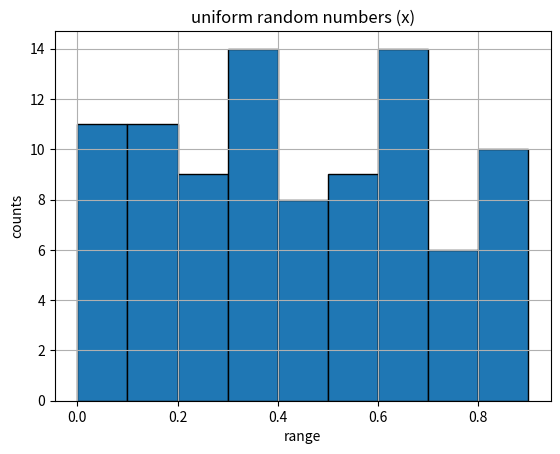

The matplotlib source for this figure:
import numpy as np
import matplotlib.pyplot as plt

x=np.random.uniform(0,1,100)

bins=np.arange(0,1,0.1) #bins edges: [0.0, 0.1, ..., 0.9]
#there are len(bins)-1=9 actual bins: [0.0,0.1), [0.1,0.2), ..., [0.8,0.9)
counts=np.zeros(len(bins)-1,dtype=int)
for j in x:
  for i in range(len(bins)-1):
    low=bins[i]
    high=bins[i+1]
    if low<=j<high:
      counts[i]+=1
      break
print(counts)

#x-coordinates for bars should be the left edges of the bins (bins[:-1])
plt.bar(bins[:-1],counts,width=bins[1]-bins[0],align='edge',edgecolor='black')
plt.xlabel("range")
plt.ylabel("counts")
plt.title("uniform random numbers (x)")
plt.grid()
plt.show()
